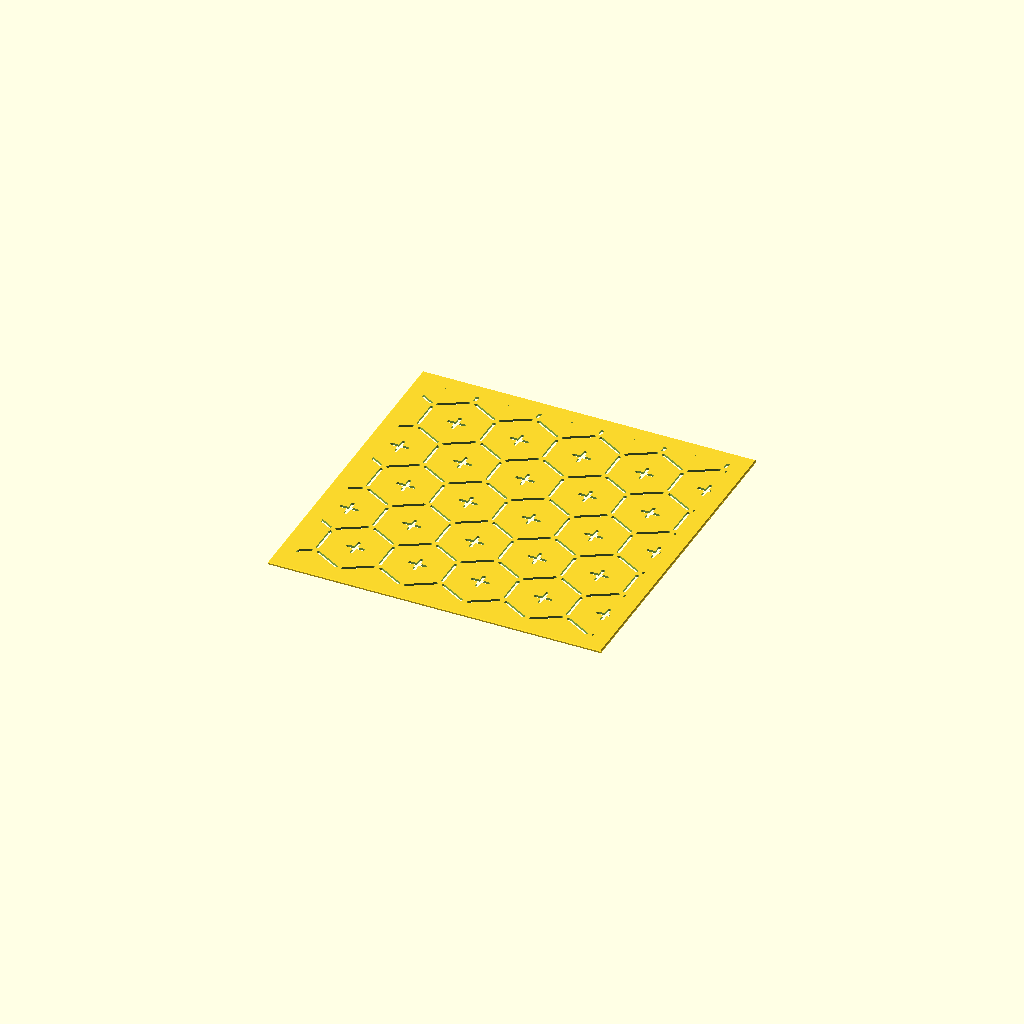
Cell 1: rendered with the file's own defaults.
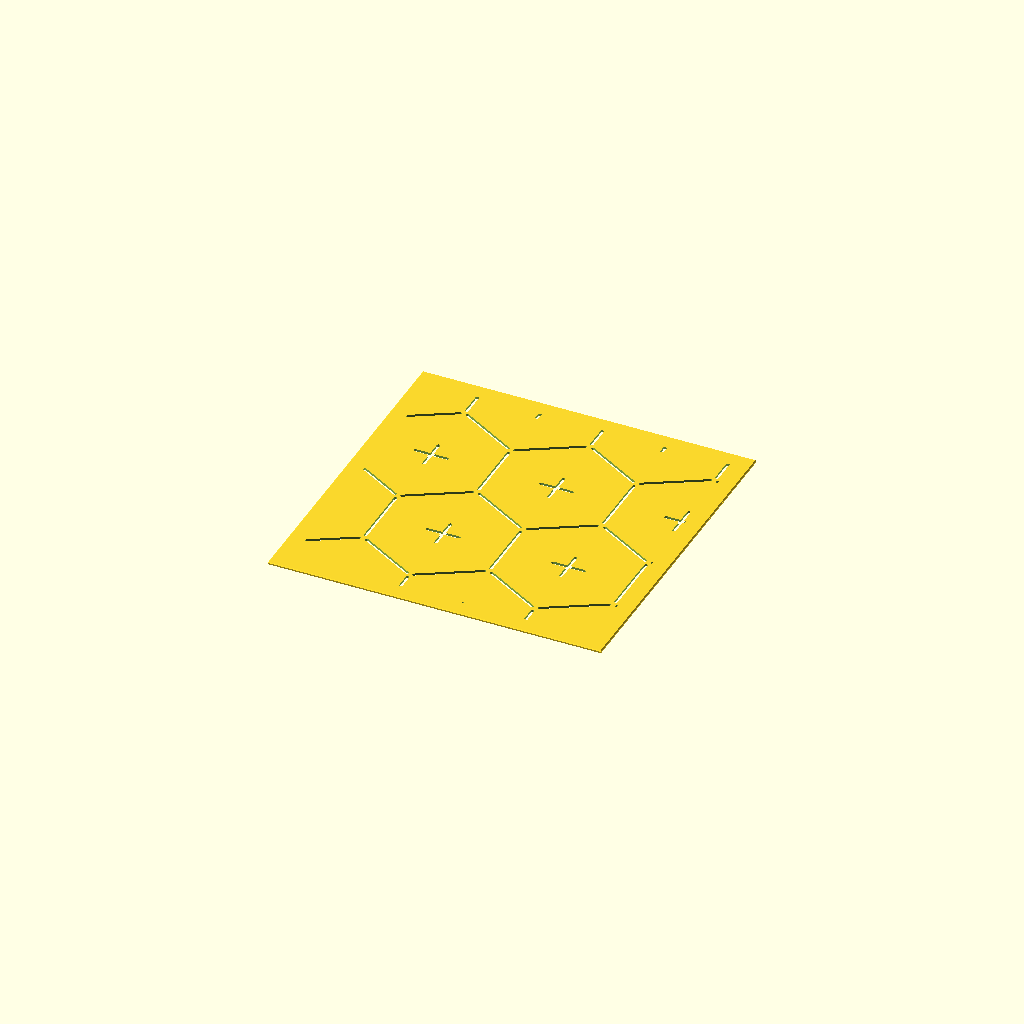
Cell 2: the same model with hex_r = 26.
One fixed orthographic camera (rotation 55°, 0°, 25°; colour scheme Cornfield) for every cell.
The OpenSCAD source (kikko_plus.scad):
// Description: **Kikkō Plus** — Tortoise Shell + plus (亀甲)
// Kikkō Plus — Tortoise Shell (亀甲) with a small plus in each cell.
// Hexagon honeycomb (see kikko.scad) plus a "+" centred in every hexagon.

use <sashiko_lib.scad>
include <sashiko_config.scad>

hex_r     = 13;   // hexagon circumradius — pattern scale (mm)
corner_gap= 1.5;  // solid left uncut at each hex vertex (mm)
plus_frac = 0.25; // plus span as a fraction of hex width (flat-to-flat)

col_sp = hex_r * sqrt(3);          // pointy-top honeycomb spacing
row_sp = hex_r * 1.5;
r = groove_w / 2;
plus_arm = plus_frac * (hex_r * sqrt(3)) / 2;   // half-length of each plus arm

// One hex edge, drawn short of both ends (3 hexagons meet per vertex, so the
// solid vertex joins them while the outline stays continuous).
module seg(p1, p2) { corner_seg(p1, p2, r, corner_gap); }

module hexagon(cx, cy) { hex_outline([cx, cy], hex_r, r, corner_gap); }

// A "+" centred at (cx,cy). Two crossing open segments enclose nothing, so no
// bridges are needed and the cell stays connected around the arm tips.
module plus(cx, cy) {
    slot_dash([cx - plus_arm, cy], [cx + plus_arm, cy], r);  // horizontal
    slot_dash([cx, cy - plus_arm], [cx, cy + plus_arm], r);  // vertical
}

n_cols = ceil(plate_w / col_sp) + 3;
n_rows = ceil(plate_h / row_sp) + 3;

sashiko_plate(plate_w, plate_h, plate_t, border, chamfer, reg)
    for (row = [0 : n_rows]) {
        row_off = (row % 2) * (col_sp / 2);
        for (col = [0 : n_cols]) {
            cx = (col - 1)*col_sp + row_off;
            cy = (row - 1)*row_sp;
            hexagon(cx, cy);
            plus(cx, cy);
        }
    }
Customizer parameters (derived from the source; name, type, default, range or options):
hex_r: number, default 13
corner_gap: number, default 1.5
plus_frac: number, default 0.25
